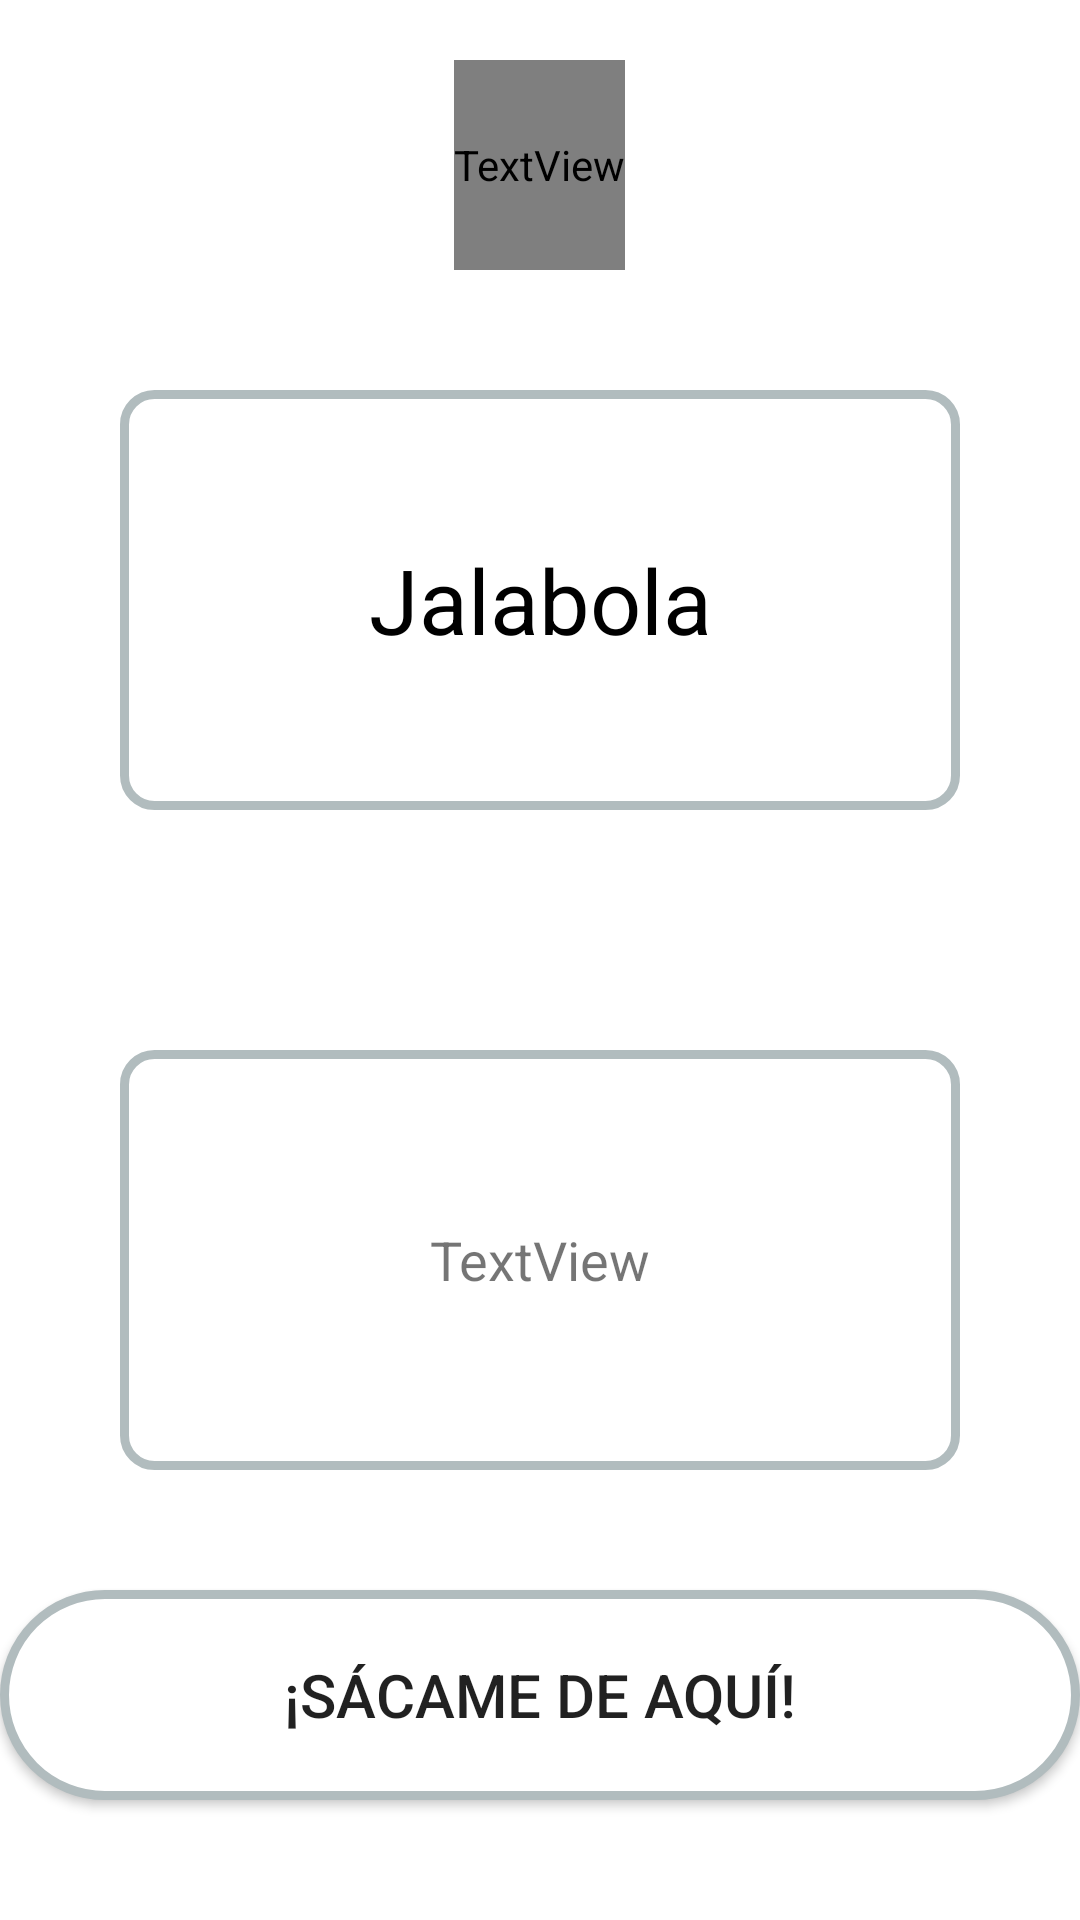

Here is an Android app screen rendered from its layout file. Give the layout XML and the strings, colors and styles it references.
<!-- AndroidManifest.xml: application theme Theme.QuizzApp -->
<!-- res/layout/activity_final.xml -->
<?xml version="1.0" encoding="utf-8"?>
<LinearLayout xmlns:android="http://schemas.android.com/apk/res/android"
    xmlns:app="http://schemas.android.com/apk/res-auto"
    xmlns:tools="http://schemas.android.com/tools"
    android:orientation="vertical"
    android:layout_width="match_parent"
    android:layout_height="match_parent"
    android:background="@drawable/background"
    tools:context=".FinalActivity"
    android:gravity="center">

    <TextView
        android:layout_width="wrap_content"
        android:layout_height="0sp"
        android:layout_marginTop="20sp"
        android:layout_weight="0.5"
        android:fontFamily="@font/aguafina_script"
        android:text="¡Felicidades!"
        android:textColor="@color/white"
        android:textSize="56sp" />

    <TextView
        android:id="@+id/aciertoTv"
        android:layout_width="match_parent"
        android:layout_height="0sp"
        android:layout_margin="40sp"
        android:layout_weight="1"
        android:background="@drawable/rounded_white_bg"
        android:gravity="center"
        android:text="Jalabola"
        android:textColor="@color/black"
        android:textSize="30sp" />

    <TextView
        android:id="@+id/complementTv"
        android:layout_width="match_parent"
        android:layout_height="0sp"
        android:layout_margin="40sp"
        android:layout_weight="1"
        android:background="@drawable/rounded_white_bg"
        android:gravity="center"
        android:text="TextView"
        android:textSize="18sp" />

    <Button
        android:id="@+id/finButton"
        android:layout_width="match_parent"
        android:layout_height="0sp"
        android:layout_marginBottom="40sp"
        android:layout_weight="0.5"
        android:background="@drawable/more_rounded_white_bg"
        android:text="¡Sácame de aquí!"
        android:textSize="20sp" />

</LinearLayout>
<!-- resources referenced by this layout -->
<resources>
  <color name="black">#FF000000</color>
  <color name="white">#FFFFFFFF</color>
  <!-- drawable more_rounded_white_bg (drawable) -->
  <?xml version="1.0" encoding="UTF-8"?>
  <shape xmlns:android="http://schemas.android.com/apk/res/android">
      <solid android:color="@color/white"/>
      <stroke android:width="3dp" android:color="#B1BCBE" />
      <corners android:radius="40dp"/>
      <padding android:left="0dp" android:top="0dp" android:right="0dp" android:bottom="0dp" />
  </shape>
  <!-- drawable rounded_white_bg (drawable) -->
  <?xml version="1.0" encoding="UTF-8"?>
  <shape xmlns:android="http://schemas.android.com/apk/res/android">
      <solid android:color="@color/white"/>
      <stroke android:width="3dp" android:color="#B1BCBE" />
      <corners android:radius="10dp"/>
      <padding android:left="0dp" android:top="0dp" android:right="0dp" android:bottom="0dp" />
  </shape>
  <style name="Theme.QuizzApp" parent="Theme.MaterialComponents.DayNight.NoActionBar">
          
          <item name="colorPrimary">@color/purple_500</item>
          <item name="colorPrimaryVariant">@color/purple_700</item>
          <item name="colorOnPrimary">@color/white</item>
          
          <item name="colorSecondary">@color/teal_200</item>
          <item name="colorSecondaryVariant">@color/teal_700</item>
          <item name="colorOnSecondary">@color/black</item>
          
          <item name="android:statusBarColor" tools:targetApi="l">?attr/colorPrimaryVariant</item>
          
      </style>
  <color name="purple_500">#FF6200EE</color>
  <color name="purple_700">#FF3700B3</color>
  <color name="teal_200">#FF03DAC5</color>
  <color name="teal_700">#FF018786</color>
</resources>
